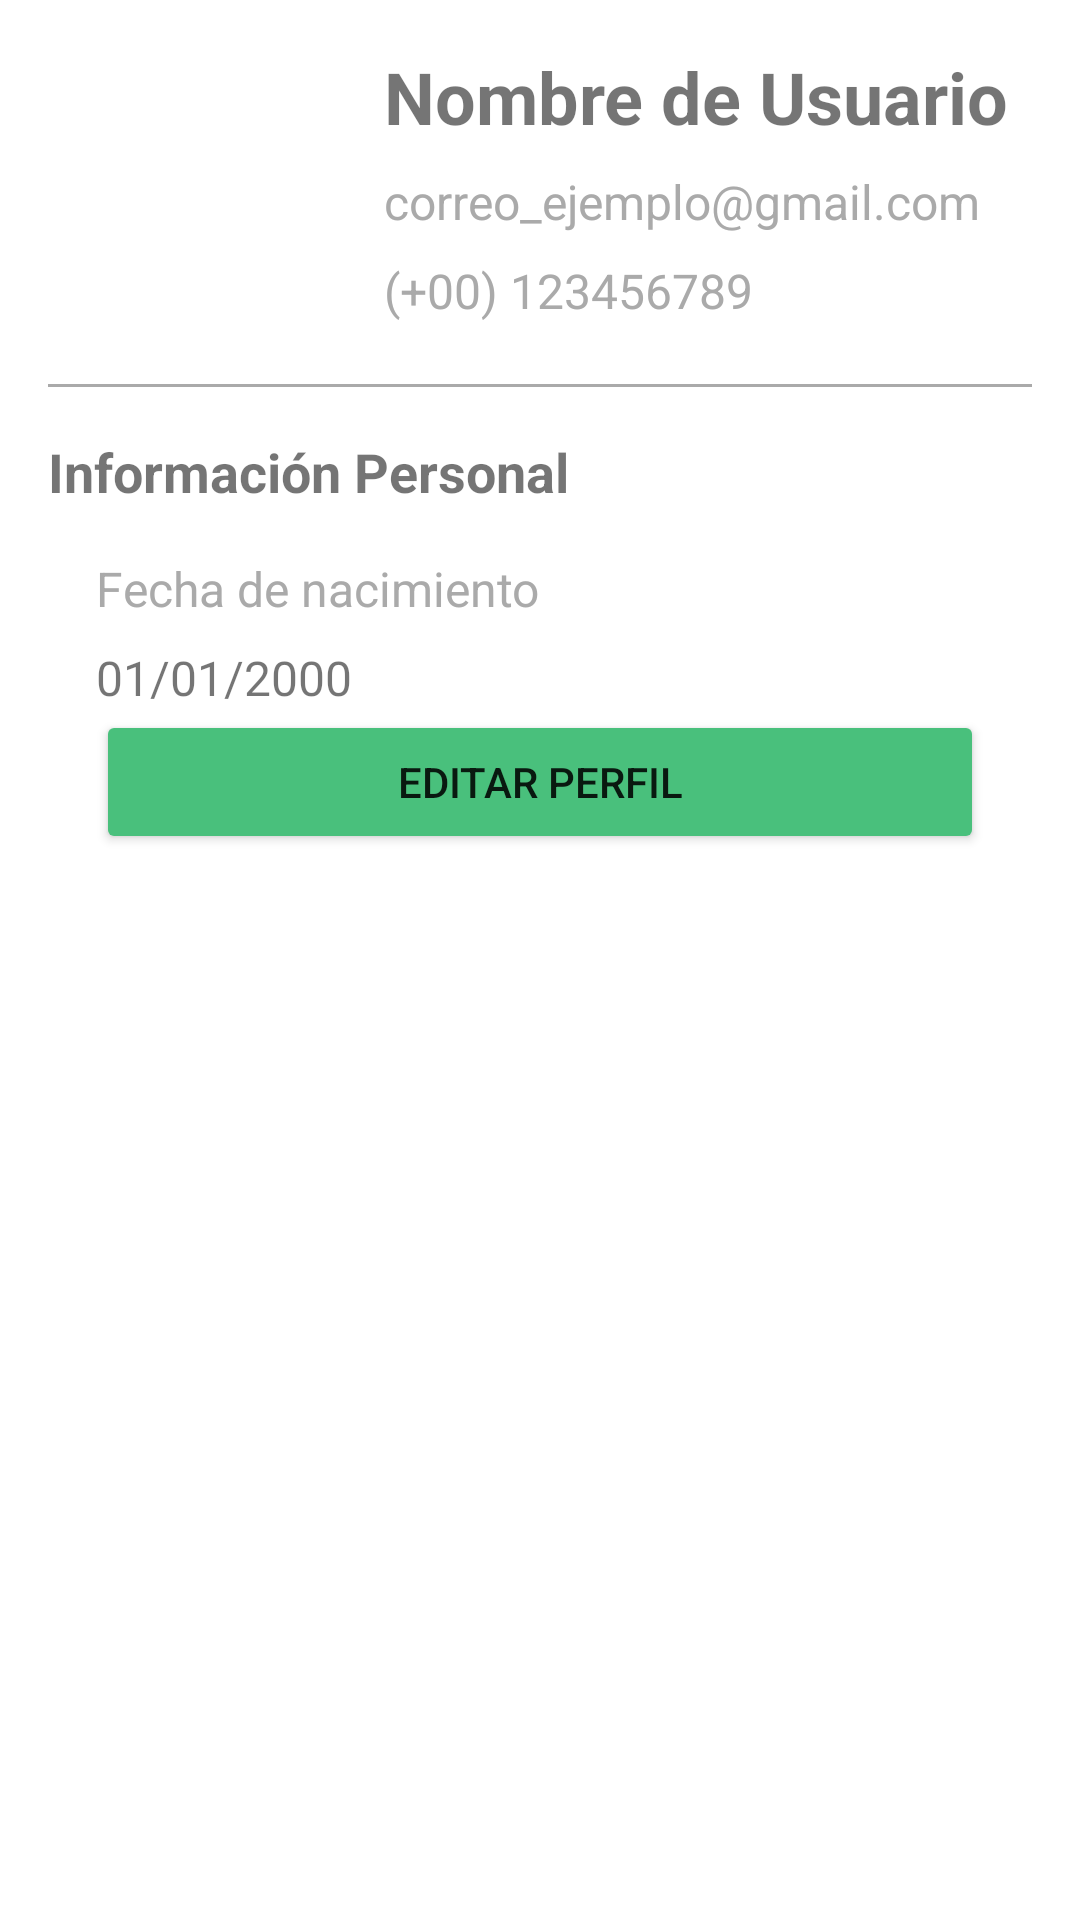

Android layout source for this screen:
<!-- AndroidManifest.xml: application theme Theme.DeliveryApp -->
<!-- res/layout/fragment_profile.xml -->
<?xml version="1.0" encoding="utf-8"?>
<LinearLayout xmlns:android="http://schemas.android.com/apk/res/android"
    android:layout_width="match_parent"
    android:layout_height="match_parent"
    android:orientation="vertical"
    android:padding="16dp">

    <LinearLayout
        android:layout_width="match_parent"
        android:layout_height="wrap_content"
        android:orientation="horizontal">

        <ImageView
            android:id="@+id/profile_image"
            android:layout_width="96dp"
            android:layout_height="96dp"
            android:src="@drawable/profile"
            android:layout_gravity="center_vertical"
            android:scaleType="centerCrop"
            android:layout_marginEnd="16dp"/>

        <LinearLayout
            android:layout_width="0dp"
            android:layout_height="wrap_content"
            android:layout_weight="1"
            android:orientation="vertical">

            <TextView
                android:id="@+id/profile_name"
                android:layout_width="match_parent"
                android:layout_height="wrap_content"
                android:text="Nombre de Usuario"
                android:textSize="24sp"
                android:textStyle="bold" />

            <TextView
                android:id="@+id/profile_email"
                android:layout_width="match_parent"
                android:layout_height="wrap_content"
                android:text="correo_ejemplo@gmail.com"
                android:textSize="16sp"
                android:textColor="@android:color/darker_gray"
                android:layout_marginTop="8dp" />

            <TextView
                android:id="@+id/profile_phone"
                android:layout_width="match_parent"
                android:layout_height="wrap_content"
                android:text="(+00) 123456789"
                android:textSize="16sp"
                android:textColor="@android:color/darker_gray"
                android:layout_marginTop="8dp" />

        </LinearLayout>

    </LinearLayout>

    <View
        android:layout_width="match_parent"
        android:layout_height="1dp"
        android:layout_marginTop="16dp"
        android:background="@android:color/darker_gray"/>

    <TextView
        android:id="@+id/profile_title1"
        android:layout_width="match_parent"
        android:layout_height="wrap_content"
        android:text="Información Personal"
        android:textSize="18sp"
        android:textStyle="bold"
        android:paddingTop="16dp"
        android:paddingBottom="8dp" />

    <LinearLayout
        android:layout_width="match_parent"
        android:layout_height="wrap_content"
        android:orientation="vertical"
        android:paddingStart="16dp"
        android:paddingEnd="16dp">

        <TextView
            android:layout_width="match_parent"
            android:layout_height="wrap_content"
            android:text="Fecha de nacimiento"
            android:textSize="16sp"
            android:textColor="@android:color/darker_gray"
            android:paddingTop="8dp"
            android:paddingBottom="8dp"/>

        <TextView
            android:id="@+id/profile_birthdate"
            android:layout_width="match_parent"
            android:layout_height="wrap_content"
            android:text="01/01/2000"
            android:textSize="16sp"/>

    
        <Button
            android:id="@+id/edit_profile_button"
            android:layout_width="match_parent"
            android:layout_height="wrap_content"
            android:text="Editar perfil"
            android:backgroundTint="#49C07C"/>

    </LinearLayout>

</LinearLayout>
<!-- resources referenced by this layout -->
<resources>
  <style name="Theme.DeliveryApp" parent="Theme.MaterialComponents.DayNight.NoActionBar">
          
          <item name="colorPrimary">@color/purple_500</item>
          <item name="colorPrimaryVariant">@color/purple_700</item>
          <item name="colorOnPrimary">@color/white</item>
          
          <item name="colorSecondary">@color/teal_200</item>
          <item name="colorSecondaryVariant">@color/teal_700</item>
          <item name="colorOnSecondary">@color/black</item>
          
          <item name="android:statusBarColor">?attr/colorPrimaryVariant</item>
          
      </style>
  <!-- not gathered from this repository: default colours our renderer supplied (Android Studio template values) -->
  <color name="purple_500">#FF6200EE</color>
  <color name="purple_700">#FF3700B3</color>
  <color name="teal_200">#FF03DAC5</color>
  <color name="teal_700">#FF018786</color>
  <color name="black">#FF000000</color>
  <color name="white">#FFFFFFFF</color>
</resources>
